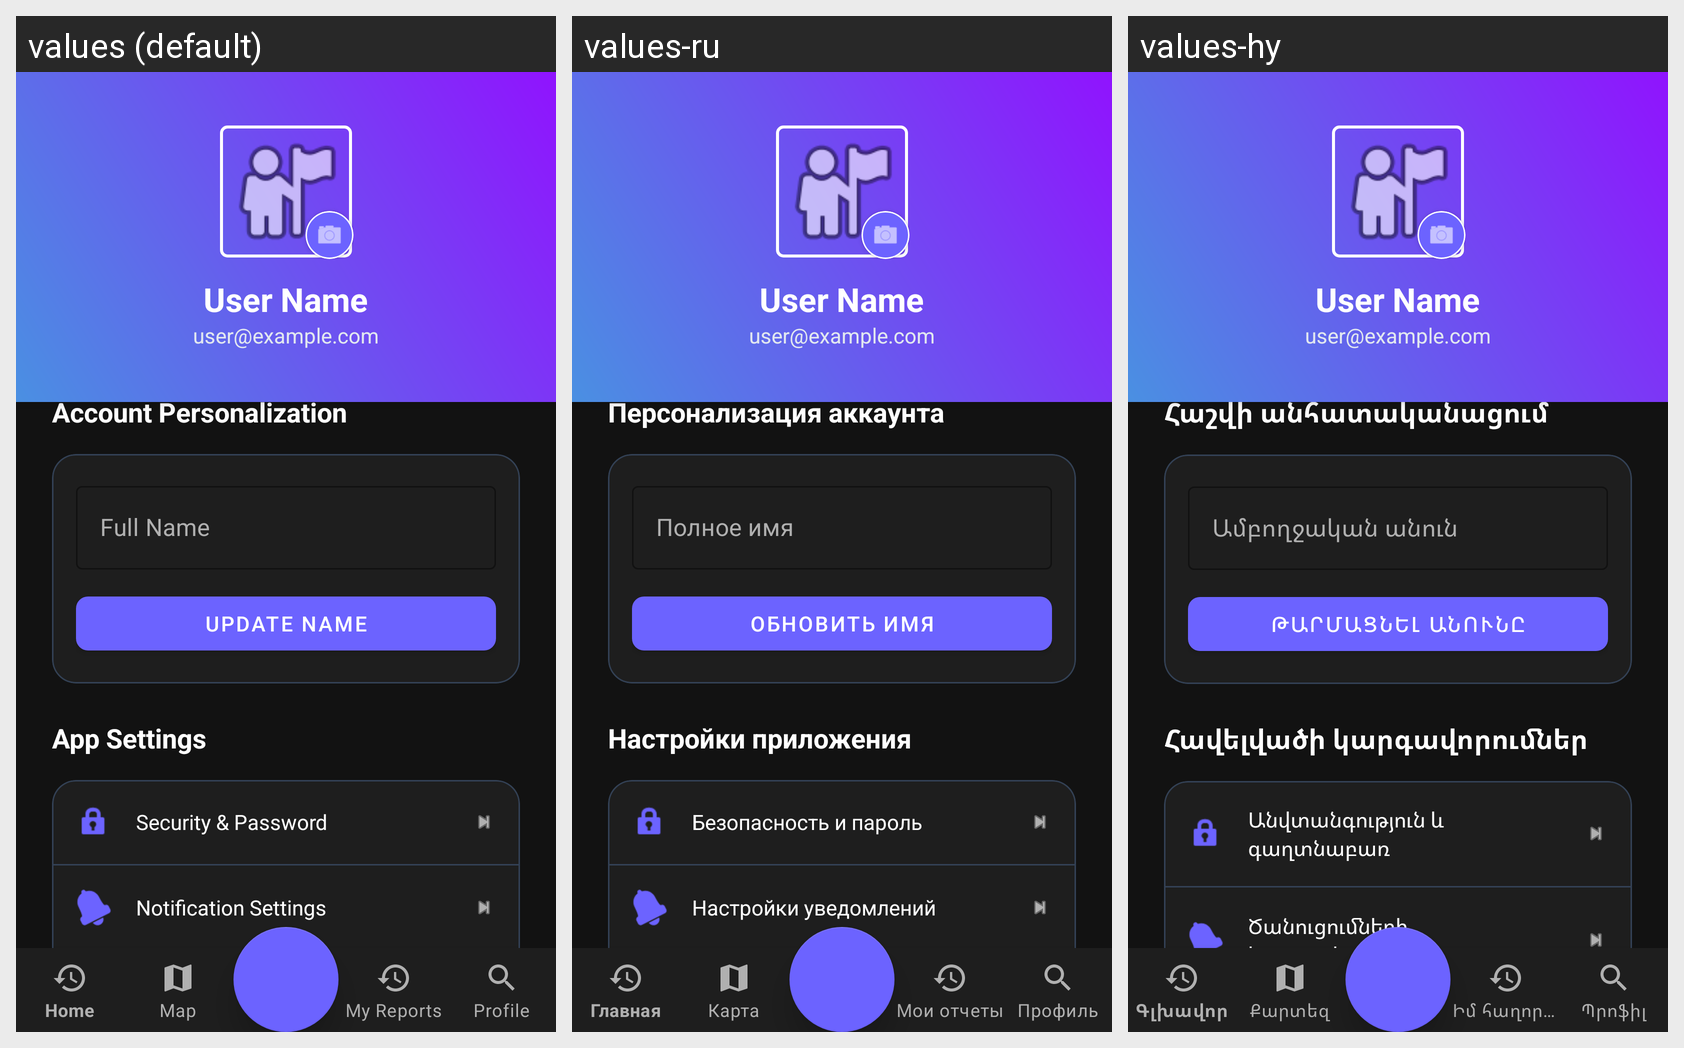

Here is an Android app screen in its default locale and in the app's own translations. Write out the translated-string differences for the strings that appear on this screen.
Android screen res/layout/activity_profile.xml rendered under 3 locales, left to right: values (default), values-ru, values-hy. Device: Nexus 5 (rendered at 1080×1920; each locale shown at half size, 540×960, under a caption strip naming it); theme Theme.CivicFix.
Strings drawn on this screen, with the default value and each locale's value (text and hints the layout hard-codes, and strings that could not be matched under every locale, appear in the picture but are not listed):

account_personalization
  values: Account Personalization
  values-ru: Персонализация аккаунта
  values-hy: Հաշվի անհատականացում

full_name
  values: Full Name
  values-ru: Полное имя
  values-hy: Ամբողջական անուն

update_name
  values: Update Name
  values-ru: Обновить имя
  values-hy: Թարմացնել անունը

app_settings
  values: App Settings
  values-ru: Настройки приложения
  values-hy: Հավելվածի կարգավորումներ

security_password
  values: Security & Password
  values-ru: Безопасность и пароль
  values-hy: Անվտանգություն և գաղտնաբառ

notification_settings
  values: Notification Settings
  values-ru: Настройки уведомлений
  values-hy: Ծանուցումների կարգավորումներ
